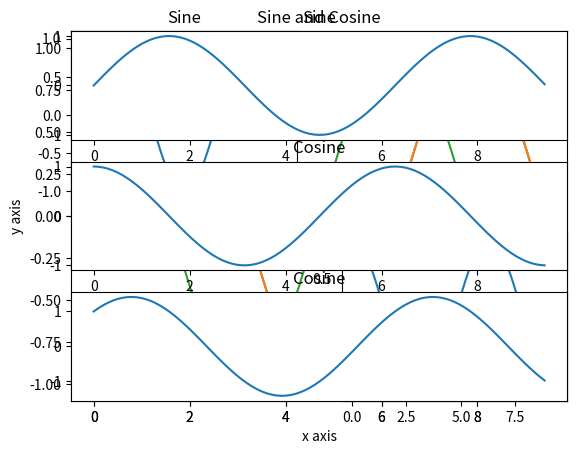

Python code for this plot:
import numpy as np
import matplotlib.pyplot as plt

# Compute the x and y coordinates for points on a sine curve
x = np.arange(start=0, stop = 3*np.pi, step = 0.1)
y = np.sin(x)

# Plot the points using matplotlib
plt.plot(x, y)

y_sin = np.sin(x)
y_cos = np.cos(x)

# Plot the points using matplotlib
plt.plot(x, y_sin)
plt.plot(x, y_cos)
plt.xlabel('x axis')
plt.ylabel('y axis')
plt.legend(['Sine', 'Cosine'])
plt.title('Sine and Cosine')

# Compute the x and y coordinates for points on sine and cosine curves
x = np.arange(0, 3 * np.pi, 0.1)
y_sin = np.sin(x)
y_cos = np.cos(x)

# Set up a subplot grid that has height 2 and width 1,
# and set the first such subplot as active.
plt.subplot(2,2, 1)

# Make the first plot
plt.plot(x, y_sin)
plt.title('Sine')

# Set the second subplot as active, and make the second plot.
plt.subplot(2,2, 4)

# Show the figure.
plt.plot(x, y_cos)
plt.title('Cosine')

# Compute the x and y coordinates for points on sine and cosine curves
x = np.arange(0, 3 * np.pi, 0.1)
y_sin = np.sin(x)
y_cos = np.cos(x)

# Set up a subplot grid that has height 2 and width 1,
# and set the first such subplot as active.
plt.subplot(3,1, 1)

# Make the first plot
plt.plot(x, y_sin)
plt.title('Sine')

# Set the second subplot as active, and make the second plot.
plt.subplot(3,1, 2)

# Show the figure.
plt.plot(x, y_cos)
plt.title('Cosine')


# Set the second subplot as active, and make the second plot.
plt.subplot(3,1, 3)

# Show the figure.
plt.plot(x, y_cos+y_sin)
plt.title('Cosine')